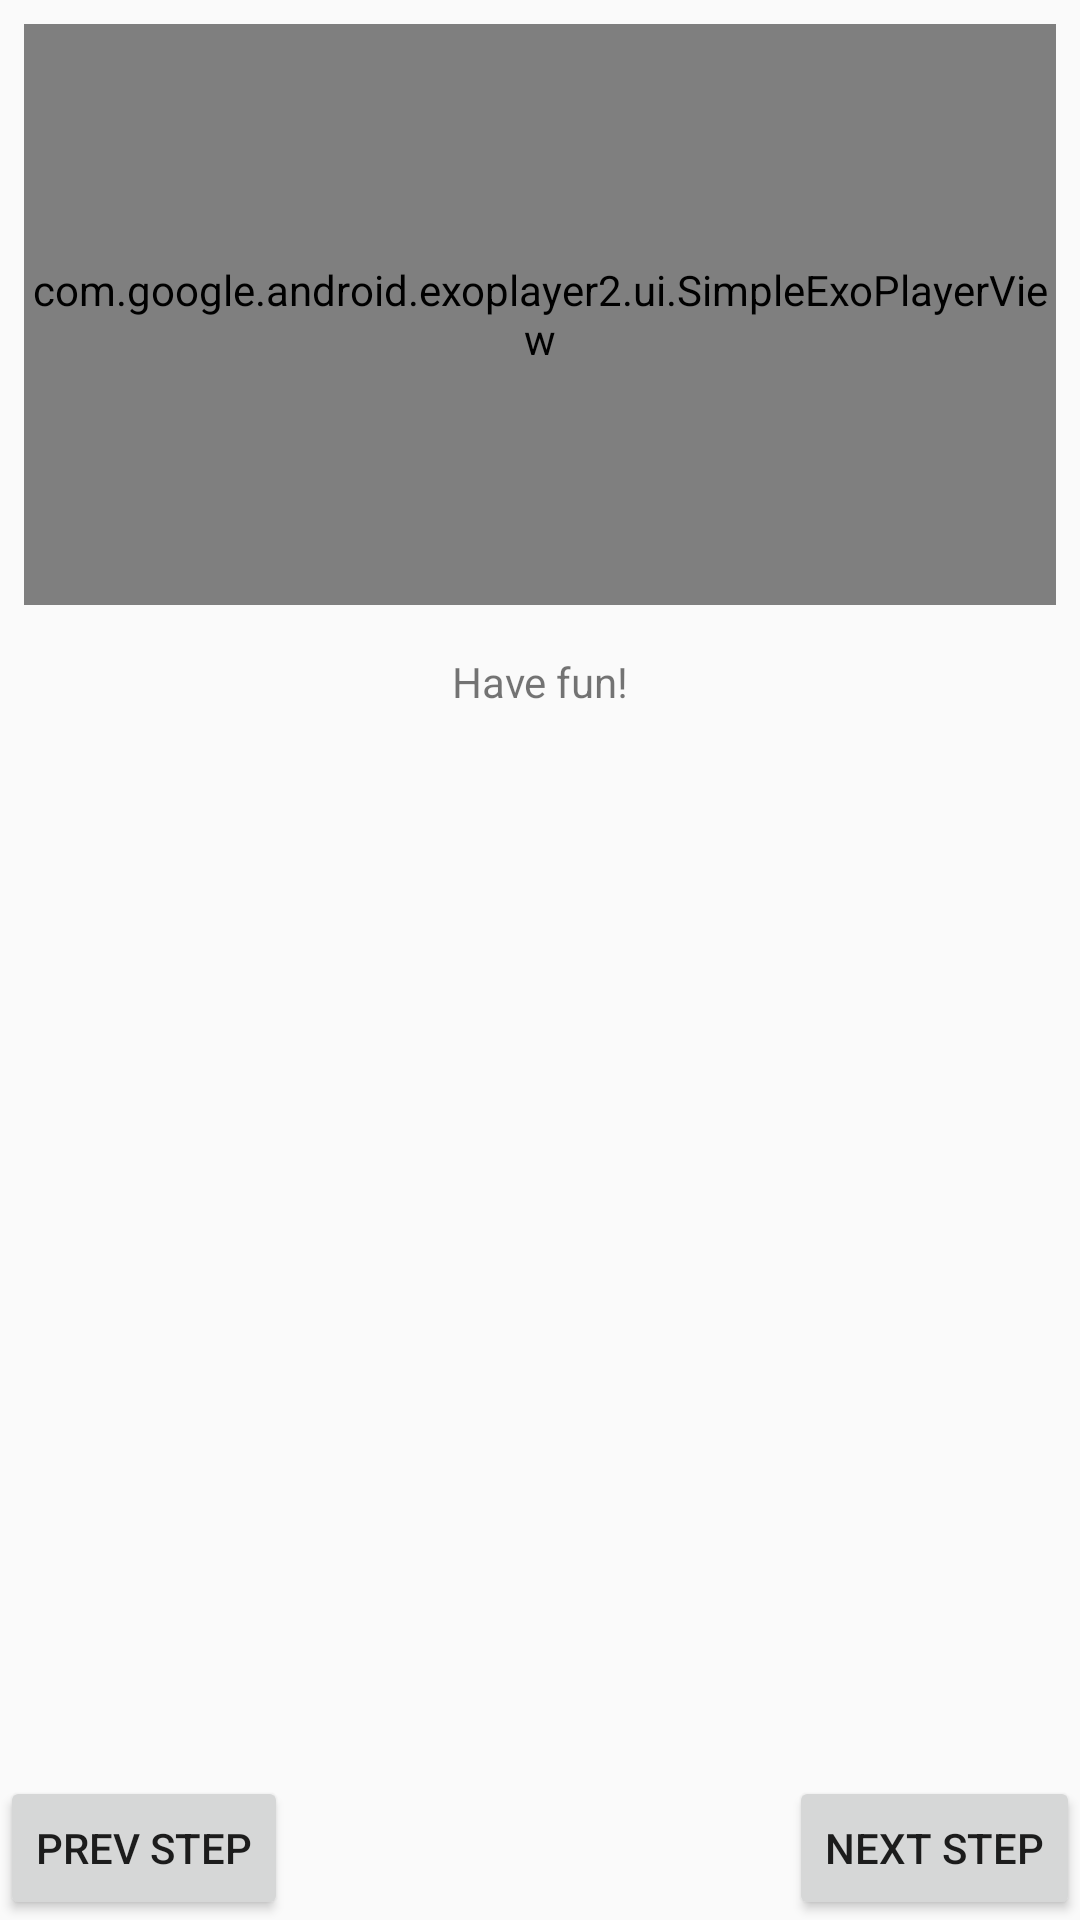

The Android layout XML behind this screen, and the referenced resources:
<!-- AndroidManifest.xml: application theme AppTheme -->
<!-- res/layout/phone_step_layout.xml -->
<?xml version="1.0" encoding="utf-8"?>
<android.support.constraint.ConstraintLayout xmlns:android="http://schemas.android.com/apk/res/android"
    xmlns:app="http://schemas.android.com/apk/res-auto"
    android:id="@+id/cl_phone_step_layout"
    android:layout_width="match_parent"
    android:layout_height="match_parent">

    <com.google.android.exoplayer2.ui.SimpleExoPlayerView
        android:id="@+id/ep_phone_step_video"
        android:layout_width="0dp"
        android:layout_height="0dp"
        android:layout_margin="8dp"
        app:layout_constraintDimensionRatio="H,16:9"
        app:layout_constraintEnd_toEndOf="parent"
        app:layout_constraintStart_toStartOf="parent"
        app:layout_constraintTop_toTopOf="parent" />

    <TextView
        android:id="@+id/tv_phone_step_description"
        android:layout_width="wrap_content"
        android:layout_height="wrap_content"
        android:layout_margin="8dp"
        android:padding="8dp"
        android:text="@string/step_description"
        app:layout_constraintEnd_toEndOf="parent"
        app:layout_constraintStart_toStartOf="parent"
        app:layout_constraintTop_toBottomOf="@+id/ep_phone_step_video" />

    <Button
        android:id="@+id/btn_instruction_prev"
        android:layout_width="wrap_content"
        android:layout_height="wrap_content"
        android:drawablePadding="8dp"
        android:drawableStart="@drawable/ic_prev_step"
        android:text="@string/prev_step"
        app:layout_constraintBottom_toBottomOf="parent"
        app:layout_constraintStart_toStartOf="parent" />

    <Button
        android:id="@+id/btn_instruction_next"
        android:layout_width="wrap_content"
        android:layout_height="wrap_content"
        android:drawableEnd="@drawable/ic_next_step"
        android:drawablePadding="8dp"
        android:text="@string/next_step"
        app:layout_constraintBottom_toBottomOf="parent"
        app:layout_constraintEnd_toEndOf="parent" />

</android.support.constraint.ConstraintLayout>
<!-- resources referenced by this layout -->
<resources>
  <string name="next_step">Next Step</string>
  <string name="prev_step">Prev Step</string>
  <string name="step_description">Have fun!</string>
  <style name="AppTheme" parent="Theme.AppCompat.Light.DarkActionBar">
          
          <item name="cardViewStyle">@style/CardView.Light</item>
          <item name="colorPrimary">@color/colorPrimary</item>
          <item name="colorPrimaryDark">@color/colorPrimaryDark</item>
          <item name="colorAccent">@color/colorAccent</item>
      </style>
  <color name="colorPrimary">#d49f51</color>
  <color name="colorPrimaryDark">#906c36</color>
  <color name="colorAccent">#64dd17</color>
</resources>
